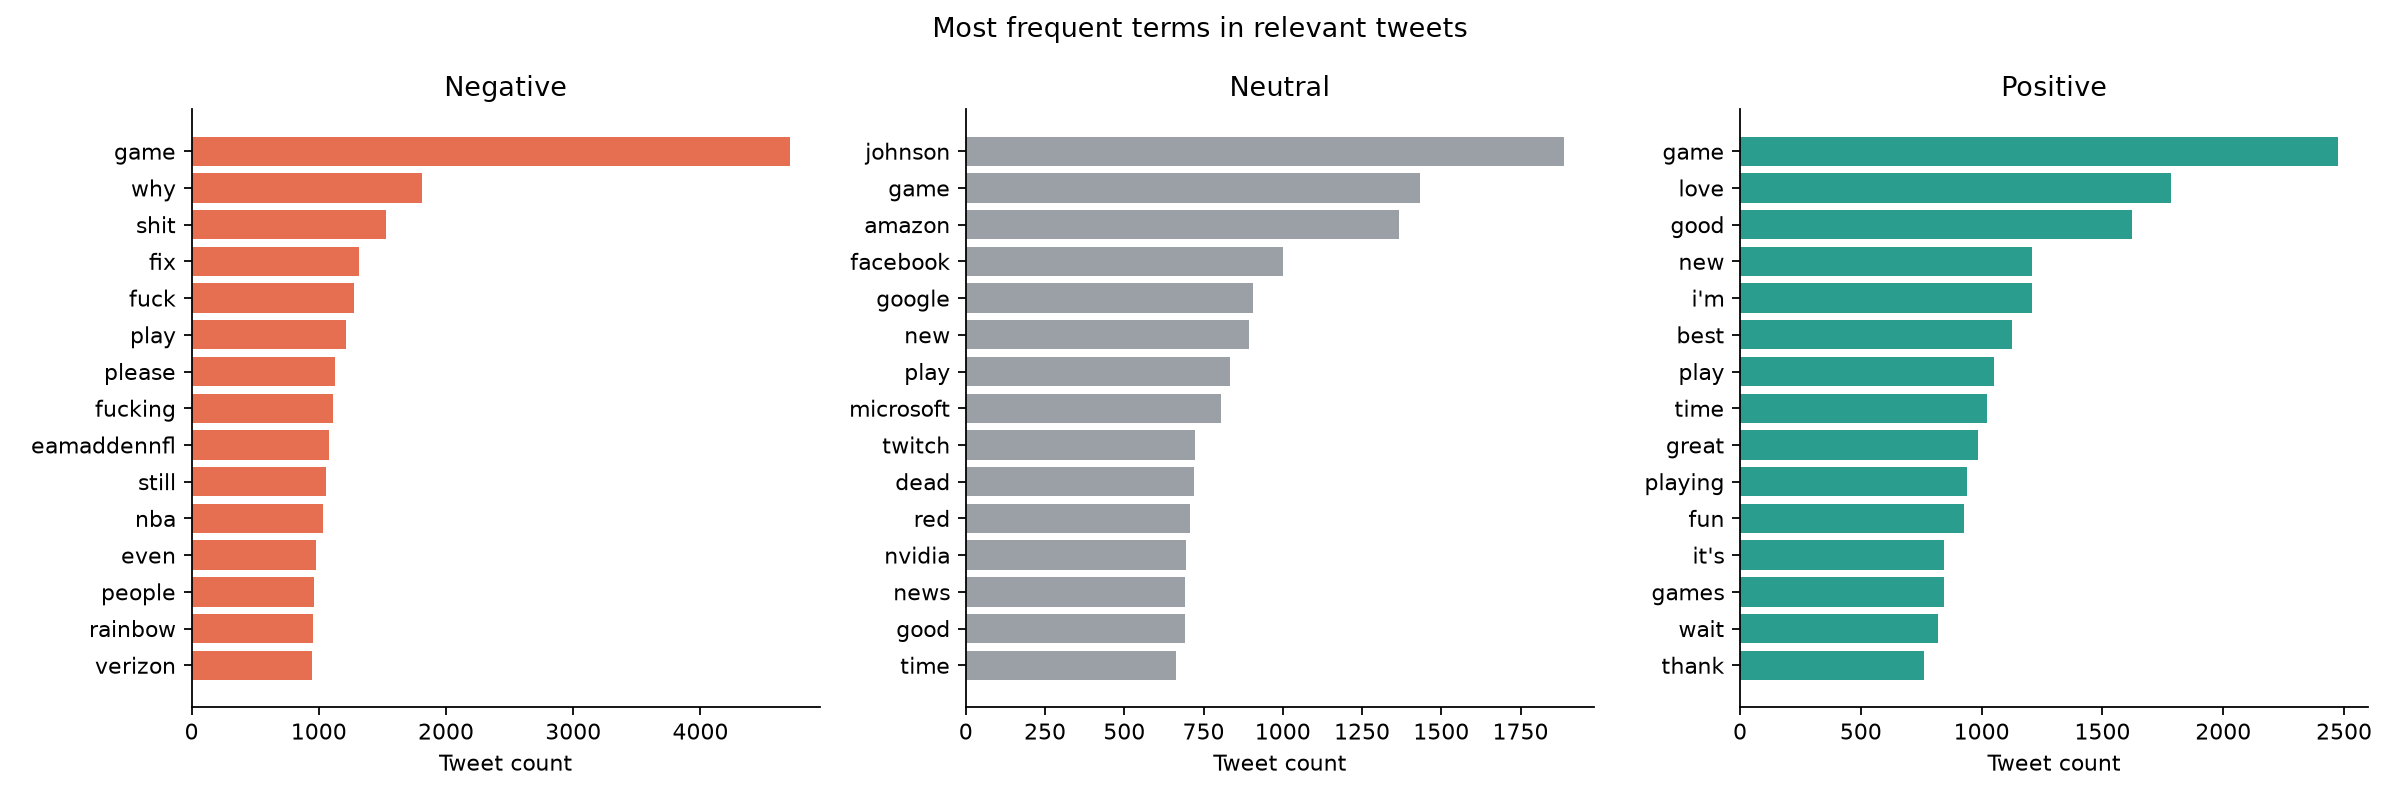

Values plotted in this chart, from the file beside it:
sentiment, term, count
Negative, game, 4704
Negative, why, 1814
Negative, shit, 1526
Negative, fix, 1315
Negative, fuck, 1276
Negative, play, 1213
Negative, please, 1124
Negative, fucking, 1108
Negative, eamaddennfl, 1084
Negative, still, 1054
Negative, nba, 1036
Negative, even, 976
Negative, people, 964
Negative, rainbow, 958
Negative, verizon, 943
Neutral, johnson, 1888
Neutral, game, 1434
Neutral, amazon, 1367
Neutral, facebook, 1000
Neutral, google, 905
Neutral, new, 892
Neutral, play, 835
Neutral, microsoft, 806
Neutral, twitch, 722
Neutral, dead, 721
Neutral, red, 708
Neutral, nvidia, 694
Neutral, good, 691
Neutral, news, 691
Neutral, time, 663
Positive, game, 2477
Positive, love, 1785
Positive, good, 1622
Positive, i'm, 1209
Positive, new, 1209
Positive, best, 1125
Positive, play, 1052
Positive, time, 1022
Positive, great, 983
Positive, playing, 941
Positive, fun, 926
Positive, it's, 846
Positive, games, 843
Positive, wait, 819
Positive, thank, 760
